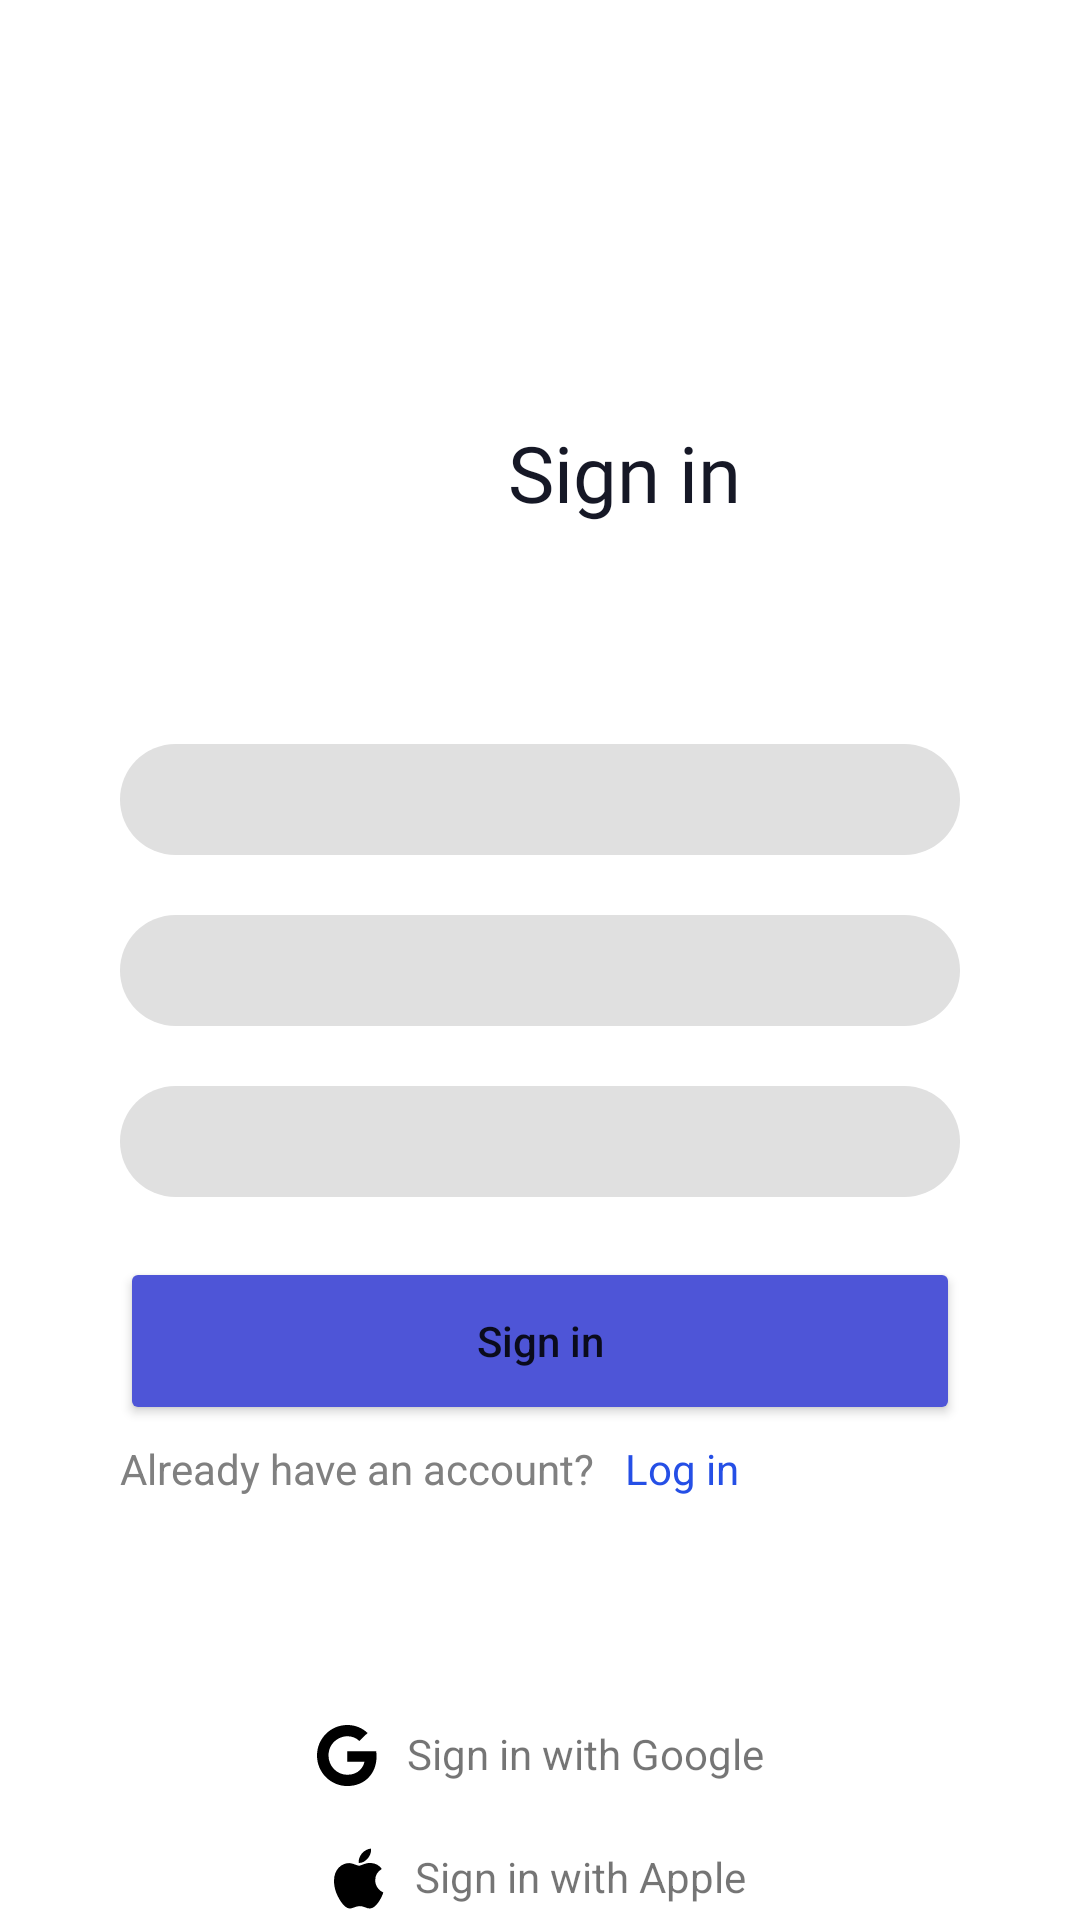

Android layout source for this screen:
<!-- AndroidManifest.xml: application theme Theme.EffectiveMobileTest -->
<!-- res/layout/fragment_sign_in_page.xml -->
<?xml version="1.0" encoding="utf-8"?>
<androidx.constraintlayout.widget.ConstraintLayout xmlns:android="http://schemas.android.com/apk/res/android"
    xmlns:app="http://schemas.android.com/apk/res-auto"
    xmlns:tools="http://schemas.android.com/tools"
    android:layout_width="match_parent"
    android:layout_height="match_parent"
    tools:context=".SignInPage">

    <TextView
        android:id="@+id/sign_in_tv"
        android:layout_width="190dp"
        android:layout_height="48dp"
        android:layout_marginHorizontal="113dp"
        android:layout_marginTop="140dp"
        android:fontFamily="@font/montserrat_medium"
        android:gravity="center_horizontal|top"
        android:text="@string/sign_in"
        android:textColor="#161826"
        android:textSize="26sp"
        app:layout_constraintStart_toStartOf="parent"
        app:layout_constraintTop_toTopOf="parent" />

    <com.google.android.material.textfield.TextInputLayout
        android:id="@+id/first_name"
        android:layout_width="match_parent"
        android:layout_height="37dp"
        android:layout_marginHorizontal="40dp"
        android:layout_marginTop="60dp"
        android:textAlignment="center"
        app:boxCornerRadiusBottomEnd="30dp"
        app:boxCornerRadiusBottomStart="30dp"
        app:boxCornerRadiusTopEnd="30dp"
        app:boxCornerRadiusTopStart="30dp"
        app:boxStrokeWidth="0dp"
        app:boxStrokeWidthFocused="0dp"
        app:errorEnabled="true"
        app:layout_constraintStart_toStartOf="parent"
        app:layout_constraintTop_toBottomOf="@id/sign_in_tv"
        app:placeholderText="First name">

        <com.google.android.material.textfield.TextInputEditText
            android:id="@+id/first_name_et"
            android:layout_width="match_parent"
            android:layout_height="37dp"
            android:imeOptions="actionNext"
            android:padding="5dp"
            android:singleLine="true"
            android:textAlignment="center"
            android:textColor="@color/black"
            android:textSize="11sp" />

    </com.google.android.material.textfield.TextInputLayout>

    <com.google.android.material.textfield.TextInputLayout
        android:id="@+id/last_name"
        android:layout_width="match_parent"
        android:layout_height="37dp"
        android:layout_marginHorizontal="40dp"
        android:layout_marginTop="20dp"
        app:boxCornerRadiusBottomEnd="30dp"
        app:boxCornerRadiusBottomStart="30dp"
        app:boxCornerRadiusTopEnd="30dp"
        app:boxCornerRadiusTopStart="30dp"
        app:boxStrokeWidth="0dp"
        app:boxStrokeWidthFocused="0dp"
        app:errorEnabled="true"
        app:layout_constraintStart_toStartOf="parent"
        app:layout_constraintTop_toBottomOf="@id/first_name"
        app:placeholderText="Last name">

        <com.google.android.material.textfield.TextInputEditText
            android:id="@+id/last_name_et"
            android:layout_width="match_parent"
            android:layout_height="37dp"
            android:imeOptions="actionNext"
            android:padding="5dp"
            android:singleLine="true"
            android:textAlignment="center"
            android:textColor="@color/black"
            android:textSize="11sp" />

    </com.google.android.material.textfield.TextInputLayout>

    <com.google.android.material.textfield.TextInputLayout
        android:id="@+id/email"
        android:layout_width="match_parent"
        android:layout_height="37dp"
        android:layout_marginHorizontal="40dp"
        android:layout_marginTop="20dp"
        android:textAlignment="center"
        app:boxCornerRadiusBottomEnd="30dp"
        app:boxCornerRadiusBottomStart="30dp"
        app:boxCornerRadiusTopEnd="30dp"
        app:boxCornerRadiusTopStart="30dp"
        app:boxStrokeWidth="0dp"
        app:boxStrokeWidthFocused="0dp"
        app:errorEnabled="true"
        app:layout_constraintStart_toStartOf="parent"
        app:layout_constraintTop_toBottomOf="@id/last_name"
        app:placeholderText="Email">

        <com.google.android.material.textfield.TextInputEditText
            android:id="@+id/email_et"
            android:layout_width="match_parent"
            android:layout_height="37dp"
            android:digits="abcdefghijklmnopqrstuvwxyzABCDEFGHIJKLMNOPQRSTUVWXYZ!.@#$%^*?"
            android:imeOptions="actionNext"
            android:padding="5dp"
            android:singleLine="true"
            android:textAlignment="center"
            android:textColor="@color/black"
            android:textSize="11sp" />

    </com.google.android.material.textfield.TextInputLayout>

    <Button
        android:id="@+id/sign_in_btn"
        android:layout_width="match_parent"
        android:layout_height="56dp"
        android:layout_marginHorizontal="40dp"
        android:layout_marginTop="20dp"
        android:backgroundTint="#4E55D7"
        android:padding="10dp"
        android:text="@string/sign_in"
        android:textAllCaps="false"
        android:textSize="14sp"
        app:cornerRadius="15dp"
        app:layout_constraintEnd_toEndOf="@id/email"
        app:layout_constraintStart_toStartOf="@id/email"
        app:layout_constraintTop_toBottomOf="@id/email" />

    <TextView
        android:id="@+id/already_have_acc"
        android:layout_width="wrap_content"
        android:layout_height="wrap_content"
        android:layout_marginTop="5dp"
        android:text="@string/already_have_an_account"
        android:textColor="#808080"
        app:layout_constraintStart_toStartOf="@id/sign_in_btn"
        app:layout_constraintTop_toBottomOf="@id/sign_in_btn" />

    <TextView
        android:id="@+id/log_in"
        android:layout_width="wrap_content"
        android:layout_height="wrap_content"
        android:layout_marginStart="10dp"
        android:layout_marginTop="5dp"
        android:text="@string/log_in"
        android:textColor="#254FE6"
        app:layout_constraintStart_toEndOf="@id/already_have_acc"
        app:layout_constraintTop_toBottomOf="@id/sign_in_btn" />

    <TextView
        android:id="@+id/google"
        android:layout_width="wrap_content"
        android:layout_height="wrap_content"
        android:layout_marginTop="76dp"
        app:layout_constraintEnd_toEndOf="parent"
        android:drawablePadding="10dp"
        app:layout_constraintStart_toStartOf="parent"
        android:text="@string/sign_in_with_google"
        app:layout_constraintTop_toBottomOf="@id/already_have_acc"
        app:drawableStartCompat="@drawable/ic_google" />

    <TextView
        android:id="@+id/apple"
        android:layout_width="wrap_content"
        android:layout_height="wrap_content"
        android:layout_marginTop="20dp"
        app:layout_constraintEnd_toEndOf="parent"
        android:drawablePadding="10dp"
        app:layout_constraintStart_toStartOf="parent"
        android:text="@string/sign_in_with_apple"
        app:layout_constraintTop_toBottomOf="@id/google"
        app:drawableStartCompat="@drawable/ic_apple" />

</androidx.constraintlayout.widget.ConstraintLayout>
<!-- resources referenced by this layout -->
<resources>
  <color name="black">#FF000000</color>
  <!-- drawable ic_apple (drawable) -->
  <vector xmlns:android="http://schemas.android.com/apk/res/android"
      android:width="17dp"
      android:height="21dp"
      android:viewportWidth="19"
      android:viewportHeight="23">
    <path
        android:pathData="M15.366,11.776C15.356,9.984 16.167,8.632 17.808,7.636C16.89,6.322 15.503,5.6 13.672,5.458C11.939,5.321 10.044,6.469 9.351,6.469C8.618,6.469 6.938,5.507 5.62,5.507C2.896,5.551 0,7.68 0,12.011C0,13.29 0.234,14.612 0.703,15.976C1.328,17.768 3.584,22.162 5.938,22.089C7.168,22.06 8.037,21.215 9.639,21.215C11.191,21.215 11.997,22.089 13.369,22.089C15.742,22.055 17.783,18.06 18.379,16.264C15.195,14.765 15.366,11.869 15.366,11.776ZM12.602,3.759C13.936,2.177 13.814,0.736 13.774,0.219C12.598,0.287 11.235,1.02 10.459,1.923C9.604,2.89 9.102,4.086 9.209,5.434C10.483,5.531 11.646,4.877 12.602,3.759Z"
        android:fillColor="#000000"/>
  </vector>
  <!-- drawable ic_google (drawable) -->
  <vector xmlns:android="http://schemas.android.com/apk/res/android"
      android:width="20dp"
      android:height="21dp"
      android:viewportWidth="24"
      android:viewportHeight="25">
    <path
        android:pathData="M23.828,12.393C23.828,19.302 19.097,24.219 12.109,24.219C5.41,24.219 0,18.809 0,12.109C0,5.41 5.41,0 12.109,0C15.371,0 18.115,1.196 20.229,3.169L16.934,6.338C12.622,2.178 4.604,5.303 4.604,12.109C4.604,16.333 7.979,19.756 12.109,19.756C16.904,19.756 18.701,16.318 18.984,14.536H12.109V10.371H23.638C23.75,10.991 23.828,11.587 23.828,12.393Z"
        android:fillColor="#000000"/>
  </vector>
  <string name="already_have_an_account">Already have an account?</string>
  <string name="log_in">Log in</string>
  <string name="sign_in">Sign in</string>
  <string name="sign_in_with_apple">Sign in with Apple</string>
  <string name="sign_in_with_google">Sign in with Google</string>
  <style name="Theme.EffectiveMobileTest" parent="Theme.MaterialComponents.DayNight.NoActionBar">
          
          <item name="colorPrimary">@color/purple_500</item>
          <item name="colorPrimaryVariant">@color/purple_700</item>
          <item name="colorOnPrimary">@color/white</item>
          
          <item name="colorSecondary">@color/teal_200</item>
          <item name="colorSecondaryVariant">@color/teal_700</item>
          <item name="colorOnSecondary">@color/black</item>
          
          <item name="android:statusBarColor">?attr/colorPrimaryVariant</item>
          
      </style>
  <color name="purple_500">#FF6200EE</color>
  <color name="purple_700">#FF3700B3</color>
  <color name="white">#FFFFFFFF</color>
  <color name="teal_200">#FF03DAC5</color>
  <color name="teal_700">#FF018786</color>
</resources>
